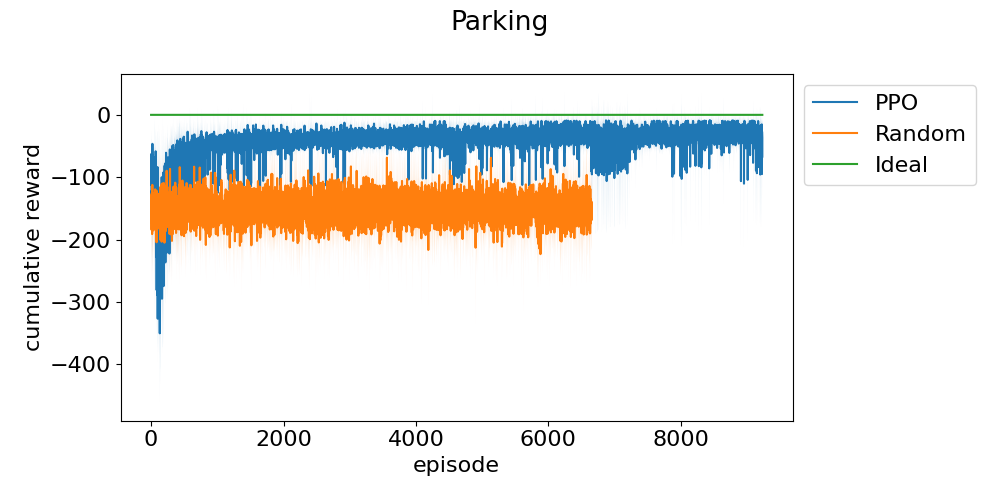

The table this chart was drawn from, first rows:
episode, run_0, run_1, run_2
0, -146.3, -80.33, -63.26
1, -45.22, -92.29, -51.35
2, -94.29, -100.4, -91.93
3, -144.9, -85.95, -48.69
4, -213.2, -76.75, -47.81
5, -80.15, -117.7, -120.4
6, -68.72, -55.23, -125.3
7, -70.53, -66.25, -87.32
8, -97.1, -87.44, -55.87
9, -103.9, -279.2, -78.94
10, -219.5, -79.25, -66.5
11, -106.9, -174.8, -143.5
12, -85.58, -118.2, -111.3
13, -63.82, -147.9, -201.5
14, -50.72, -126.6, -256.2
15, -89.12, -78.01, -76.17
16, -126.8, -85.05, -47.83
17, -251.3, -145.2, -68.87
18, -62.97, -110.8, -174.9
19, -124.2, -135.8, -114.9
20, -39.17, -49.51, -50.69
21, -162.2, -101.6, -93.7
22, -111.3, -219.9, -117
23, -158, -143.5, -49.55
24, -77.63, -70.75, -46.18
25, -48.11, -81.24, -108.1
26, -96.92, -76.58, -45.85
27, -65.98, -170.5, -178.3
28, -296.8, -64.84, -144.7
29, -80.32, -98.33, -159.4
30, -83.62, -87.21, -147
31, -68.01, -128.5, -51.64
32, -79.17, -111.8, -123.5
33, -132.5, -45.74, -100.7
34, -130.1, -58.15, -101.3
35, -67.75, -87.42, -51.26
36, -48.48, -192.2, -207.3
37, -126.8, -81.76, -76.1
38, -52.97, -93.97, -55.1
39, -148.1, -67.83, -72.01
40, -215.9, -152.8, -124
41, -110.1, -48.24, -113.2
42, -191.8, -50.68, -152.6
43, -51.59, -122.2, -73.34
44, -136.5, -133.5, -66.94
45, -67.8, -139.3, -56.96
46, -117.7, -50.2, -74.03
47, -85.82, -106.7, -171.7
48, -84.42, -94.33, -151.9
49, -150.4, -251.3, -98.85
50, -120.1, -105.7, -309.9
51, -95.65, -164.4, -202.6
52, -56.14, -153.8, -207.2
53, -186.5, -279.4, -81.83
54, -51.48, -121.6, -87.87
55, -150.5, -74.68, -67.78
56, -66.85, -102.4, -178.3
57, -58.42, -78.34, -79.25
58, -353.4, -47.48, -105.1
59, -300.7, -59.34, -93.97
... 11,052 more rows
